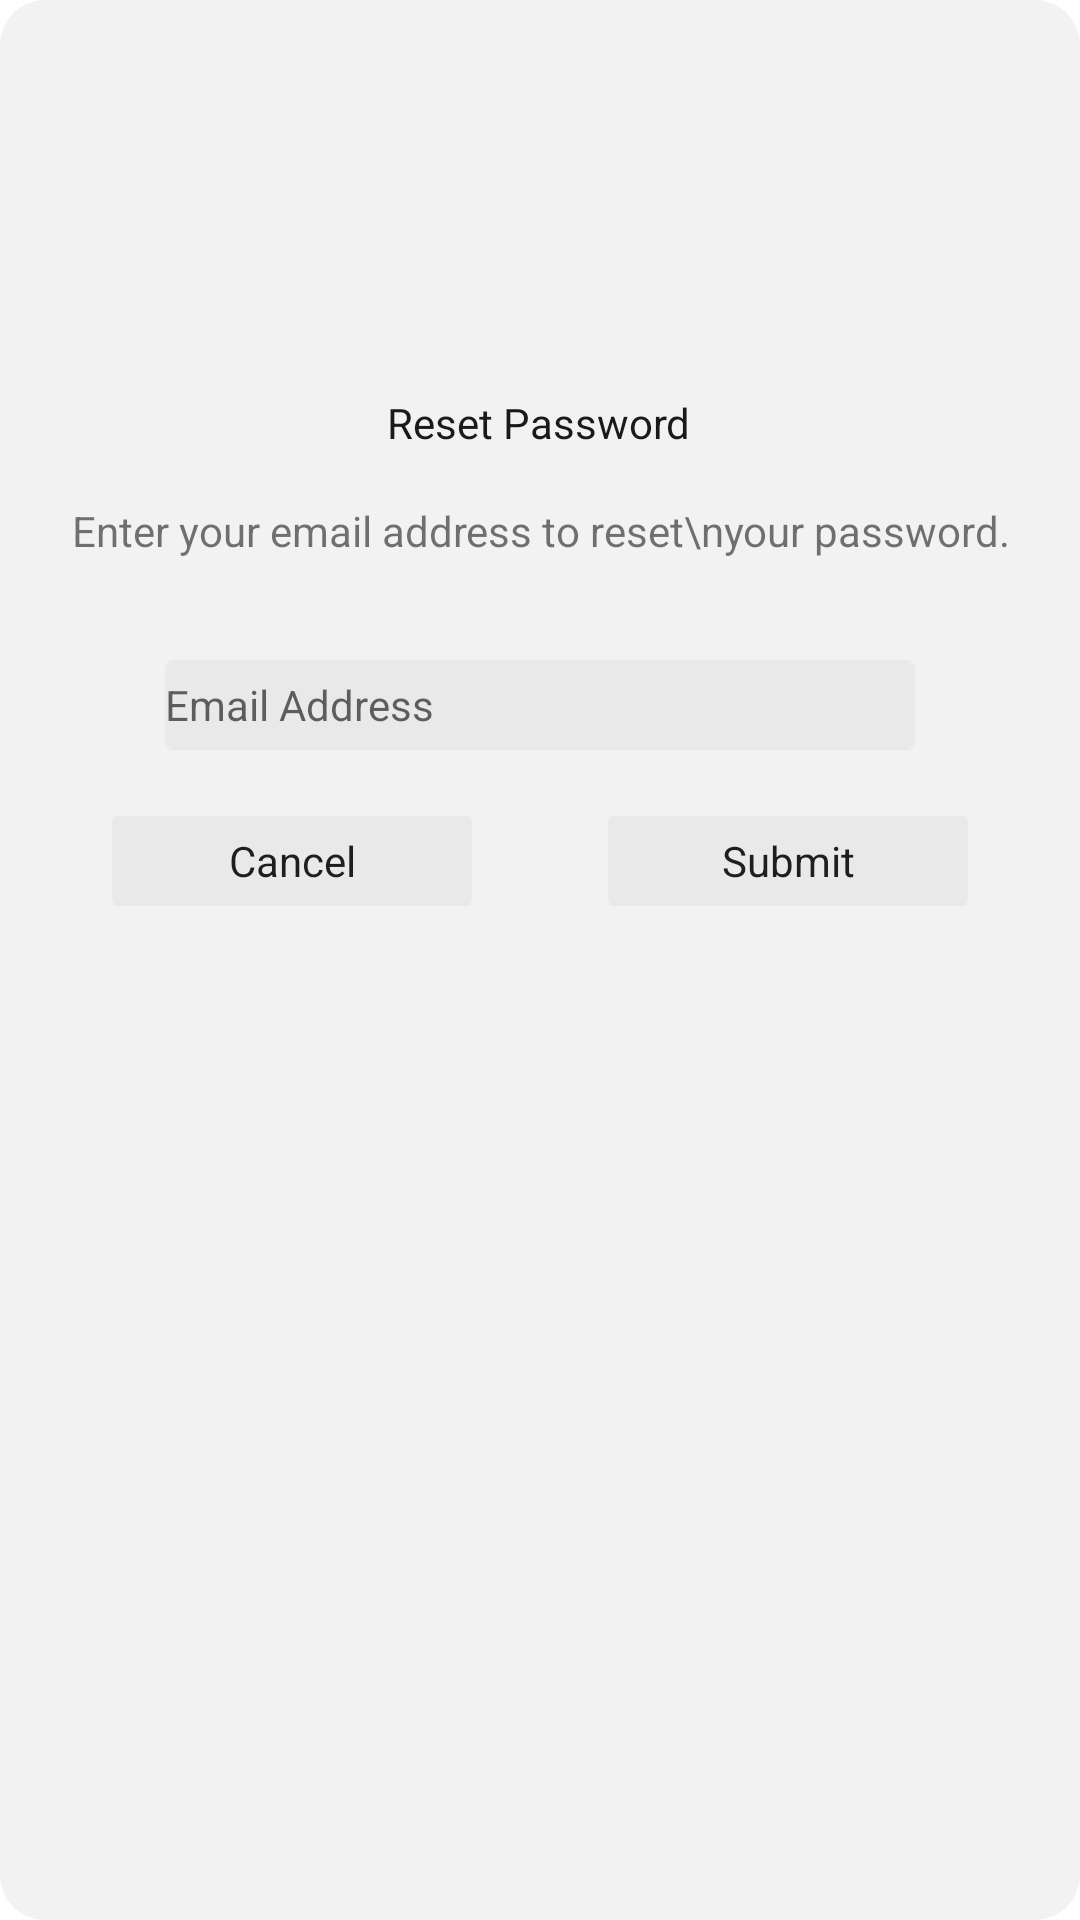

Reconstruct the res/layout file that produces this screen, plus the resources it refers to.
<!-- AndroidManifest.xml: activity theme AppTheme.PopMe -->
<!-- res/layout/activity_pop.xml -->
<?xml version="1.0" encoding="utf-8"?>
<android.support.constraint.ConstraintLayout xmlns:android="http://schemas.android.com/apk/res/android"
    xmlns:app="http://schemas.android.com/apk/res-auto"
    xmlns:tools="http://schemas.android.com/tools"
    android:layout_width="match_parent"
    android:layout_height="match_parent"
    android:background="@drawable/pop_bg"
    tools:context=".PopActivity">

    <Button
        android:id="@+id/btnSubmit"
        android:layout_width="120dp"
        android:layout_height="30dp"
        android:layout_marginStart="8dp"
        android:layout_marginLeft="8dp"
        android:layout_marginTop="8dp"
        android:layout_marginEnd="8dp"
        android:layout_marginRight="8dp"
        android:layout_marginBottom="8dp"
        android:background="@drawable/textviewlightgrey"
        android:text="Submit"
        android:textAllCaps="false"
        android:textSize="14sp"
        app:fontFamily="@font/open_sans_bold"
        app:layout_constraintBottom_toBottomOf="parent"
        app:layout_constraintEnd_toEndOf="parent"
        app:layout_constraintHorizontal_bias="0.04"
        app:layout_constraintStart_toEndOf="@+id/btnCancel"
        app:layout_constraintTop_toBottomOf="@+id/etEmailReset"
        app:layout_constraintVertical_bias="0.041" />

    <TextView
        android:id="@+id/textView6"
        android:layout_width="wrap_content"
        android:layout_height="wrap_content"
        android:layout_marginStart="8dp"
        android:layout_marginLeft="8dp"
        android:layout_marginTop="8dp"
        android:layout_marginEnd="8dp"
        android:layout_marginRight="8dp"
        android:layout_marginBottom="8dp"
        android:text="Reset Password"
        android:textColor="@color/colorBlackText"
        app:fontFamily="@font/open_sans_bold"
        app:layout_constraintBottom_toBottomOf="parent"
        app:layout_constraintEnd_toEndOf="parent"
        app:layout_constraintHorizontal_bias="0.498"
        app:layout_constraintStart_toStartOf="parent"
        app:layout_constraintTop_toTopOf="parent"
        app:layout_constraintVertical_bias="0.204" />

    <TextView
        android:id="@+id/textView7"
        android:layout_width="wrap_content"
        android:layout_height="wrap_content"
        android:layout_marginStart="8dp"
        android:layout_marginLeft="8dp"
        android:layout_marginTop="8dp"
        android:layout_marginEnd="8dp"
        android:layout_marginRight="8dp"
        android:layout_marginBottom="8dp"
        android:text="Enter your email address to reset\nyour password."
        android:textAlignment="center"
        app:fontFamily="@font/open_sans"
        app:layout_constraintBottom_toBottomOf="parent"
        app:layout_constraintEnd_toEndOf="parent"
        app:layout_constraintHorizontal_bias="0.497"
        app:layout_constraintStart_toStartOf="parent"
        app:layout_constraintTop_toBottomOf="@+id/textView6"
        app:layout_constraintVertical_bias="0.02" />

    <EditText
        android:id="@+id/etEmailReset"
        android:layout_width="250dp"
        android:layout_height="30dp"
        android:layout_marginStart="8dp"
        android:layout_marginLeft="8dp"
        android:layout_marginTop="8dp"
        android:layout_marginEnd="8dp"
        android:layout_marginRight="8dp"
        android:layout_marginBottom="8dp"
        android:background="@drawable/textviewlightgrey"
        android:ems="10"
        android:hint="Email Address"
        android:inputType="textEmailAddress"
        android:textColor="@color/colorBlackText"
        android:textSize="14sp"
        app:fontFamily="@font/open_sans_bold"
        app:layout_constraintBottom_toBottomOf="parent"
        app:layout_constraintEnd_toEndOf="parent"
        app:layout_constraintStart_toStartOf="parent"
        app:layout_constraintTop_toBottomOf="@+id/textView7"
        app:layout_constraintVertical_bias="0.063" />

    <Button
        android:id="@+id/btnCancel"
        android:layout_width="120dp"
        android:layout_height="30dp"
        android:layout_marginStart="8dp"
        android:layout_marginLeft="8dp"
        android:layout_marginTop="8dp"
        android:layout_marginEnd="8dp"
        android:layout_marginRight="8dp"
        android:layout_marginBottom="8dp"
        android:background="@drawable/textviewlightgrey"
        android:text="Cancel"
        android:textAllCaps="false"
        android:textSize="14sp"
        app:fontFamily="@font/open_sans_bold"
        app:layout_constraintBottom_toBottomOf="parent"
        app:layout_constraintEnd_toStartOf="@+id/btnSubmit"
        app:layout_constraintStart_toStartOf="parent"
        app:layout_constraintTop_toBottomOf="@+id/etEmailReset"
        app:layout_constraintVertical_bias="0.041" />
</android.support.constraint.ConstraintLayout>
<!-- resources referenced by this layout -->
<resources>
  <color name="colorBlackText">#1A1A1A</color>
  <!-- drawable pop_bg (drawable) -->
  <?xml version="1.0" encoding="utf-8"?>
  <shape xmlns:android="http://schemas.android.com/apk/res/android">
  
      <gradient
          android:startColor="@color/colorPrimary"
          android:endColor="@color/colorPrimary"
          android:angle="270"
          />
      <corners
          android:radius="15dp"
          />
  </shape>
  <!-- drawable textviewlightgrey: png bitmap (drawable-xhdpi, 312 bytes) -->
  <style name="AppTheme.PopMe">
  
          <item name="android:windowIsTranslucent">true</item>
          <item name="android:windowCloseOnTouchOutside">true</item>
          <item name="android:windowBackground"> @android:color/transparent</item>
  
      </style>
  <color name="colorPrimary">#F2F2F2</color>
</resources>
